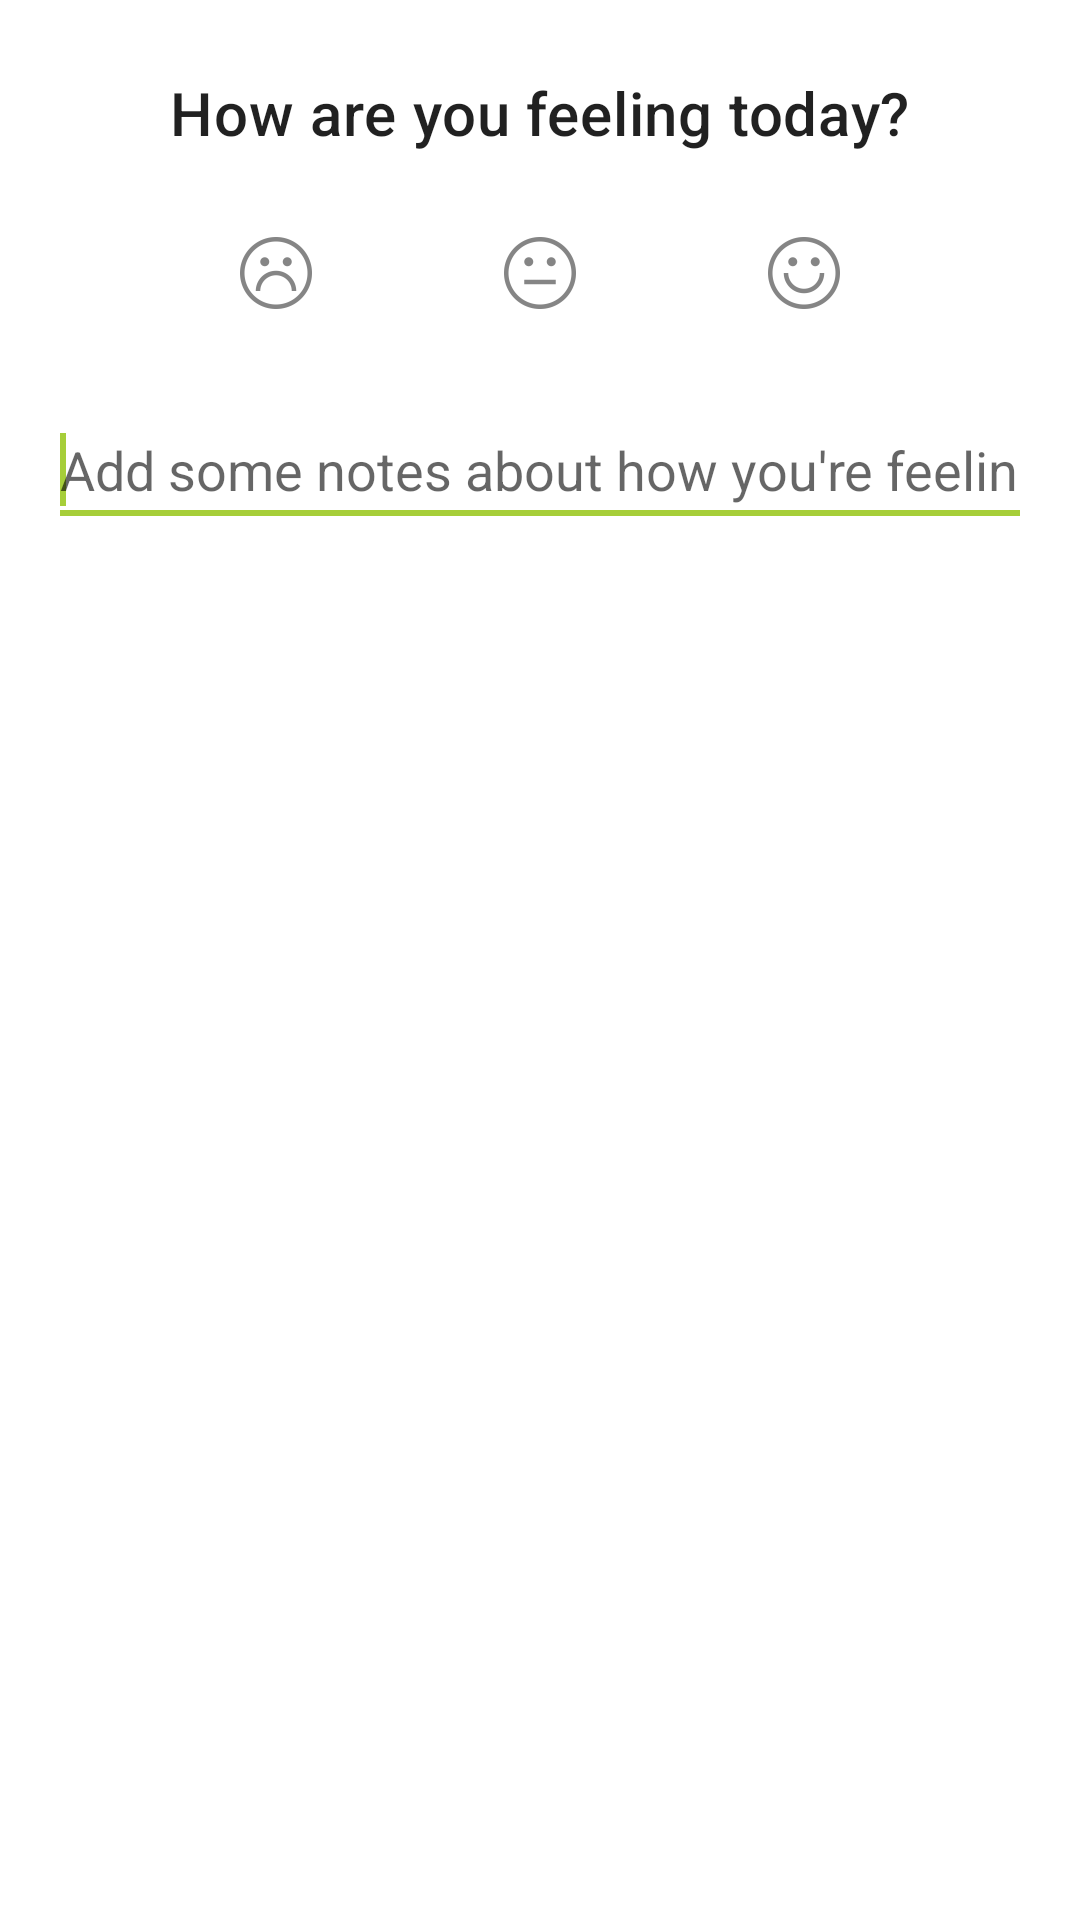

The Android layout XML behind this screen, and the referenced resources:
<!-- AndroidManifest.xml: application theme Theme.SLSwellbeingapp -->
<!-- res/layout/mood_dialog.xml -->
<?xml version="1.0" encoding="utf-8"?>
<LinearLayout xmlns:android="http://schemas.android.com/apk/res/android"
    xmlns:app="http://schemas.android.com/apk/res-auto"

    android:layout_width="fill_parent"
    android:layout_height="fill_parent"
    android:gravity="center_horizontal"
    android:orientation="vertical"
    android:paddingHorizontal="16dp"
    android:paddingVertical="16dp">


    

    <TextView
        android:id="@+id/textViewMoodTrackerPrompt"
        android:layout_width="wrap_content"
        android:layout_height="wrap_content"
        android:layout_gravity="center"
        android:layout_marginTop="8dp"
        android:text="@string/mood_tracker_rating_prompt"
        android:textAppearance="?attr/textAppearanceHeadline6" />

    <com.google.android.material.button.MaterialButtonToggleGroup
        android:id="@+id/moodToggleGroup"
        android:layout_width="wrap_content"
        android:layout_height="wrap_content"
        android:layout_marginTop="16dp"
        app:selectionRequired="true"
        app:singleSelection="true">

        <com.google.android.material.button.MaterialButton
            android:id="@+id/dialogButtonSadFace"
            style="?attr/borderlessButtonStyle"
            android:layout_width="wrap_content"
            android:layout_height="wrap_content"
            android:layout_marginEnd="8dp"
            android:contentDescription="@string/mood_tracker_sad_icon_content_description"
            android:padding="0dp"
            app:icon="@drawable/ic_sad"
            app:iconGravity="textStart"
            app:iconPadding="0dp" />

        <com.google.android.material.button.MaterialButton
            android:id="@+id/dialogButtonNeutralFace"
            style="?attr/borderlessButtonStyle"
            android:layout_width="wrap_content"
            android:layout_height="wrap_content"
            android:layout_marginEnd="8dp"
            android:contentDescription="@string/mood_tracker_neutral_icon_content_description"
            android:padding="0dp"
            app:icon="@drawable/ic_neutral"
            app:iconGravity="textStart"
            app:iconPadding="0dp" />


        <com.google.android.material.button.MaterialButton
            android:id="@+id/dialogButtonHappyFace"
            style="?attr/borderlessButtonStyle"
            android:layout_width="wrap_content"
            android:layout_height="wrap_content"
            android:contentDescription="@string/mood_tracker_happy_icon_content_description"
            android:padding="0dp"
            app:icon="@drawable/ic_smile"
            app:iconGravity="textStart"
            app:iconPadding="0dp" />
    </com.google.android.material.button.MaterialButtonToggleGroup>

    <EditText
        android:id="@+id/editTextDialogUserInput"
        android:layout_width="match_parent"
        android:layout_height="wrap_content"
        android:layout_marginTop="16dp"
        android:hint="@string/mood_tracker_add_notes"
        android:importantForAutofill="no"
        android:inputType="textLongMessage"
        android:minHeight="48dp"
        android:singleLine="false">

        <requestFocus />

    </EditText>

</LinearLayout>
<!-- resources referenced by this layout -->
<resources>
  <!-- drawable ic_neutral: png bitmap (drawable-hdpi, 585 bytes) -->
  <!-- drawable ic_sad: png bitmap (drawable-hdpi, 750 bytes) -->
  <!-- drawable ic_smile: png bitmap (drawable-hdpi, 760 bytes) -->
  <string name="mood_tracker_add_notes">Add some notes about how you\'re feeling</string>
  <string name="mood_tracker_happy_icon_content_description">A Happy Face Icon</string>
  <string name="mood_tracker_neutral_icon_content_description">A Neutral Face Icon</string>
  <string name="mood_tracker_rating_prompt">How are you feeling today?</string>
  <string name="mood_tracker_sad_icon_content_description">A Sad Face Icon</string>
  <style name="Theme.SLSwellbeingapp" parent="Theme.MaterialComponents.DayNight.DarkActionBar">
          
          <item name="colorPrimary">@color/sls_teal</item>
          <item name="colorPrimaryVariant">@color/sls_teal_dark</item>
          <item name="colorOnPrimary">@color/white</item>
          
          <item name="colorSecondary">@color/sls_lime</item>
          <item name="colorSecondaryVariant">@color/sls_lime_dark</item>
          <item name="colorOnSecondary">@color/black</item>
          
          <item name="android:statusBarColor" tools:targetApi="l">?attr/colorPrimaryVariant</item>
          
          <item name="textAppearanceHeadline1">@color/black</item>
          <item name="textAppearanceBody1">@color/darkGrey</item>
          
  
          <item name="android:windowAnimationStyle">@style/CustomActivityAnimation</item>
      </style>
  <color name="sls_teal">#FF00A995</color>
  <color name="sls_teal_dark">#FF008F78</color>
  <color name="white">#FFFFFFFF</color>
  <color name="sls_lime">#FFA6CE39</color>
  <color name="sls_lime_dark">#FF8BBC24</color>
  <color name="black">#FF000000</color>
  <color name="darkGrey">#FF3D3D3D</color>
  <style name="CustomActivityAnimation">
          <item name="android:activityOpenEnterAnimation">@anim/slide_left_in</item>
          <item name="android:activityOpenExitAnimation">@anim/slide_left_out</item>
          <item name="android:activityCloseEnterAnimation">@anim/slide_right_in</item>
          <item name="android:activityCloseExitAnimation">@anim/slide_right_out</item>
      </style>
</resources>
